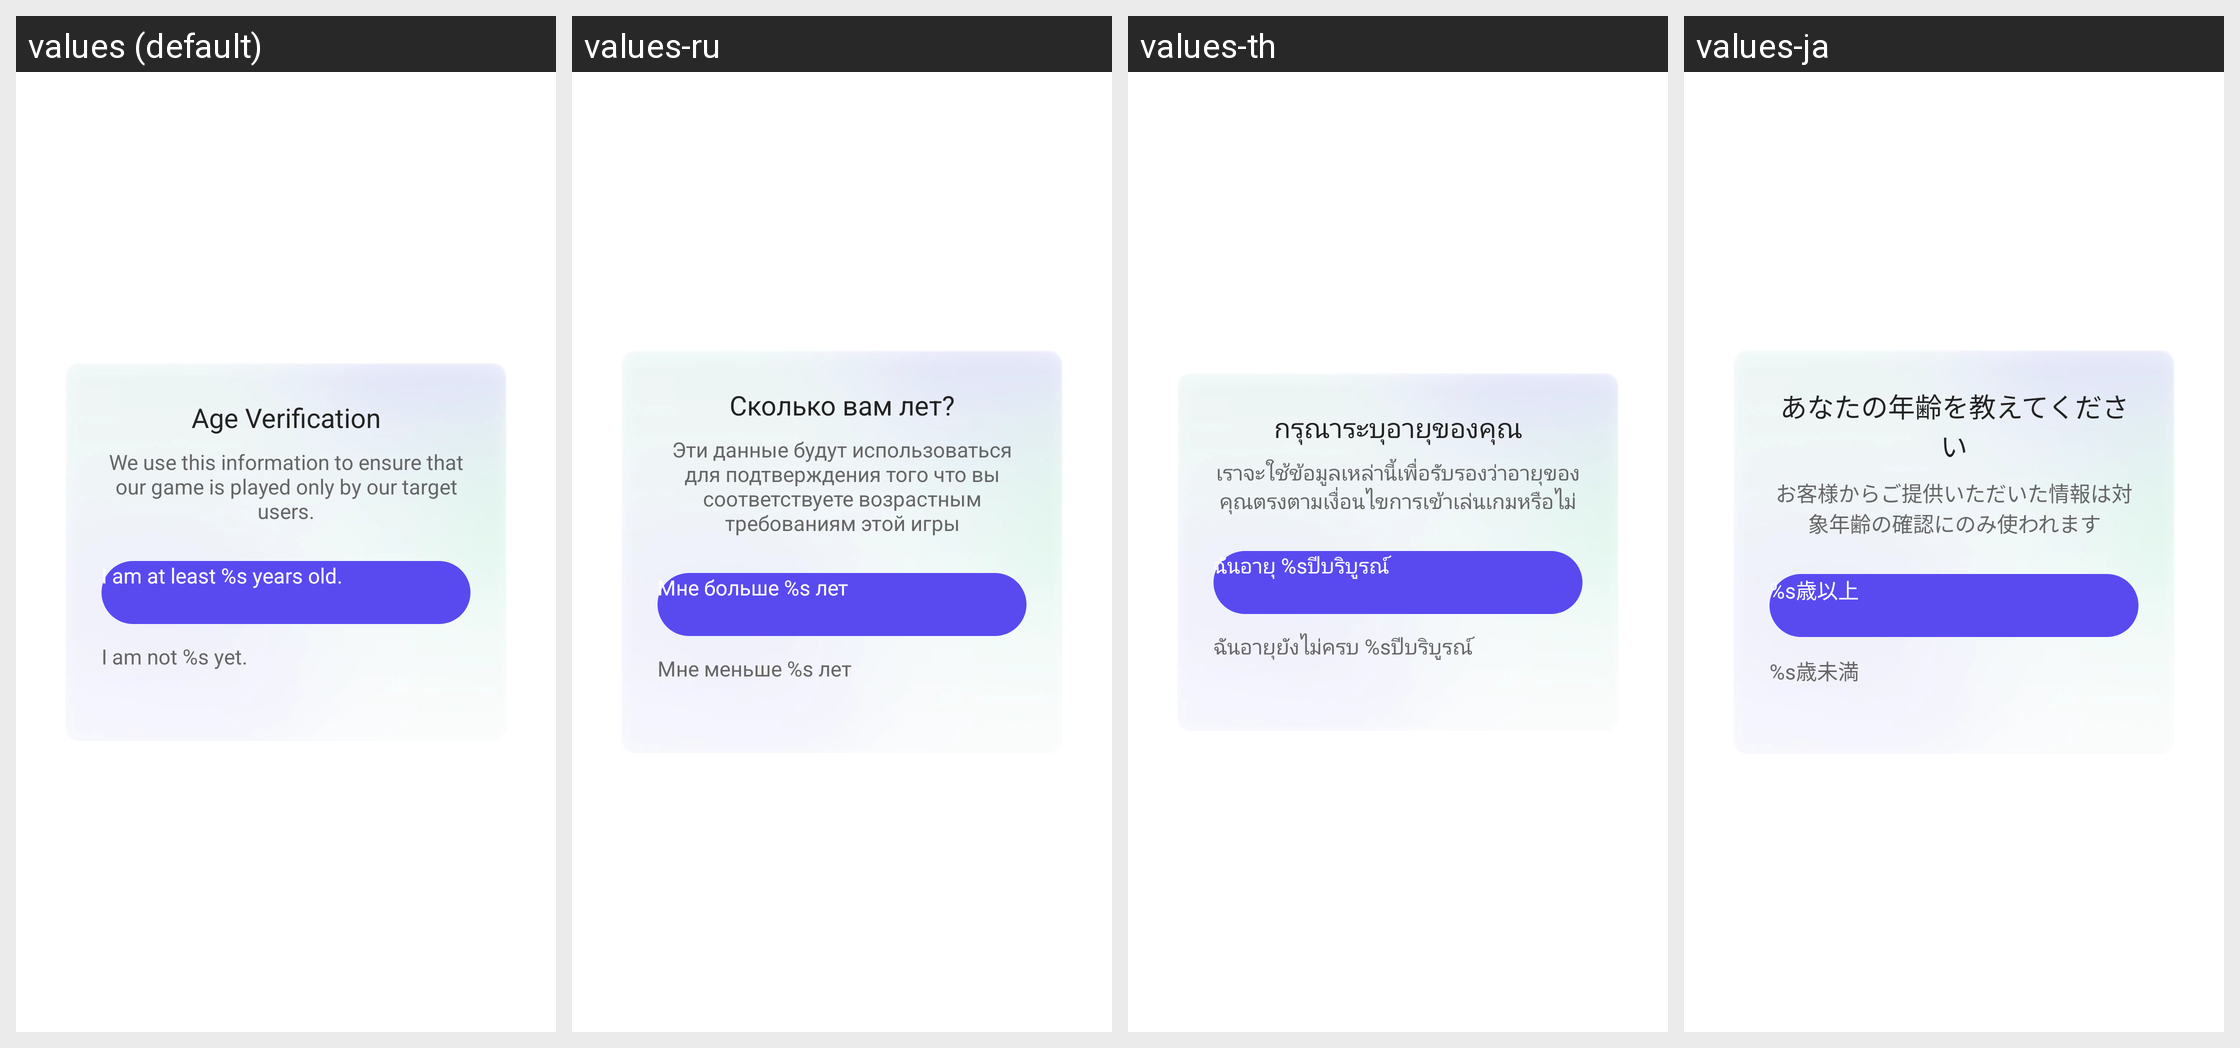

This grid shows one Android layout under several languages. Give, for every string resource on the screen, its name, the default text and each shown locale's text.
Android screen res/layout/dialog_age_gate_age_confirm.xml rendered under 4 locales, left to right: values (default), values-ru, values-th, values-ja. Device: Nexus 5 (rendered at 1080×1920; each locale shown at half size, 540×960, under a caption strip naming it); theme UnityThemeSelector.
Other locales in the repository, not shown: values-af, values-af-rZA, values-am, values-ar, values-ar-rSA, values-as, values-az, values-be, values-bg, values-bn, values-bn-rIN, values-bs, values-ca, values-ceb-rPH, values-cs, values-cs-rCZ, values-da, values-de, values-de-rDE, values-el, values-el-rGR, values-en, values-en-rGB, values-en-rUS, values-es, values-es-rES, values-es-rUS, values-et, values-eu, values-fa, values-fi, values-fil-rPH, values-fr, values-fr-rCA, values-fr-rFR, values-gl, values-gu, values-gu-rIN, values-hi, values-hi-rIN, values-hr, values-hu, values-hu-rHU, values-hy, values-in, values-in-rID, values-is, values-it, values-it-rIT, values-iw, values-ja-rJP, values-jv-rID, values-ka, values-kk, values-km, values-km-rKH, values-kn, values-kn-rIN, values-ko, values-ko-rKR, values-ky, values-lo, values-lt, values-lv, values-mk, values-ml, values-ml-rIN, values-mn, values-mr, values-mr-rIN, values-ms, values-ms-rMY, values-my, values-my-rMM, values-nb, values-ne, values-nl, values-nl-rNL, values-or, values-or-rIN, values-pa, values-pa-rIN, values-pl, values-pl-rPL, values-pt, values-pt-rBR, values-pt-rPT, values-ro, values-ro-rRO, values-ru-rRU, values-si, values-sk, values-sl, values-sq, values-sr, values-sv, values-sv-rSE, values-sw, values-ta, values-ta-rIN, values-te, values-te-rIN, values-th-rTH, values-tl, values-tr, values-tr-rTR, values-uk, values-uk-rUA, values-ur, values-uz, values-vi, values-vi-rVN, values-zh, values-zh-rCN, values-zh-rHK, values-zh-rTW, values-zu, values-zu-rZA.
Strings drawn on this screen, with the default value and each locale's value (text and hints the layout hard-codes, and strings that could not be matched under every locale, appear in the picture but are not listed):

gsdk_account_age_gate_age_confirm_dialog_title
  values: Age Verification
  values-ru: Сколько вам лет?
  values-th: กรุณาระบุอายุของคุณ
  values-ja: あなたの年齢を教えてください

gsdk_account_age_gate_age_confirm_dialog_content
  values: We use this information to ensure that our game is played only by our target users.
  values-ru: Эти данные будут использоваться для подтверждения того что вы соответствуете возрастным требованиям этой игры
  values-th: เราจะใช้ข้อมูลเหล่านี้เพื่อรับรองว่าอายุของคุณตรงตามเงื่อนไขการเข้าเล่นเกมหรือไม่
  values-ja: お客様からご提供いただいた情報は対象年齢の確認にのみ使われます

gsdk_account_age_gate_age_confirm_dialog_btn_over_age
  values: I am at least %s years old.
  values-ru: Мне больше %s лет
  values-th: ฉันอายุ %sปีบริบูรณ์
  values-ja: %s歳以上

gsdk_account_age_gate_age_confirm_dialog_btn_below_age
  values: I am not %s yet.
  values-ru: Мне меньше %s лет
  values-th: ฉันอายุยังไม่ครบ %sปีบริบูรณ์
  values-ja: %s歳未満
